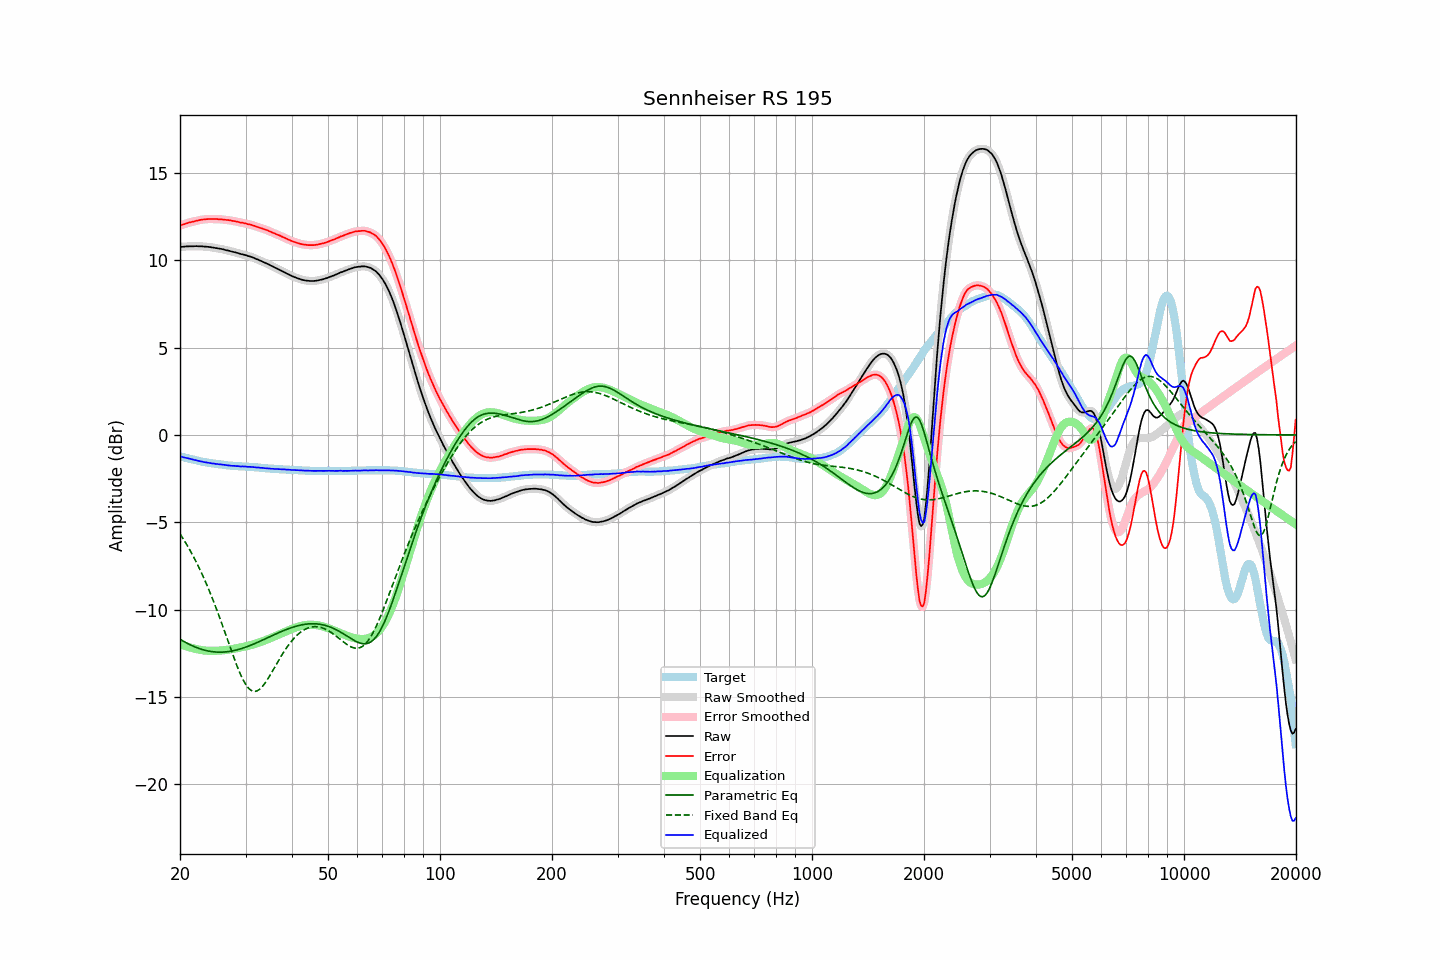

Source data for this figure (header and first rows):
frequency, raw, error, smoothed, error_smoothed, equalization, parametric_eq, fixed_band_eq, equalized_raw, equalized_smoothed, target
20.00, 10.76, 11.99, 10.76, 11.99, -11.99, -11.70, -5.67, -1.23, -1.22, -1.23
20.20, 10.77, 12.02, 10.77, 12.02, -12.02, -11.75, -5.81, -1.25, -1.25, -1.25
20.40, 10.77, 12.05, 10.78, 12.05, -12.05, -11.81, -5.95, -1.28, -1.27, -1.28
20.61, 10.78, 12.08, 10.78, 12.08, -12.08, -11.86, -6.10, -1.30, -1.30, -1.30
20.81, 10.79, 12.11, 10.79, 12.11, -12.11, -11.91, -6.25, -1.32, -1.32, -1.32
21.02, 10.79, 12.14, 10.80, 12.14, -12.14, -11.96, -6.41, -1.34, -1.34, -1.35
21.23, 10.80, 12.17, 10.80, 12.17, -12.16, -12.00, -6.57, -1.36, -1.36, -1.37
21.44, 10.80, 12.19, 10.80, 12.19, -12.19, -12.05, -6.73, -1.39, -1.39, -1.39
21.66, 10.80, 12.21, 10.80, 12.21, -12.21, -12.09, -6.90, -1.41, -1.41, -1.41
21.87, 10.80, 12.23, 10.81, 12.23, -12.24, -12.13, -7.08, -1.43, -1.43, -1.43
22.09, 10.81, 12.26, 10.81, 12.25, -12.26, -12.16, -7.26, -1.44, -1.45, -1.45
22.31, 10.80, 12.27, 10.81, 12.28, -12.28, -12.20, -7.44, -1.47, -1.47, -1.47
22.54, 10.80, 12.30, 10.80, 12.30, -12.30, -12.23, -7.63, -1.49, -1.49, -1.50
22.76, 10.80, 12.32, 10.80, 12.31, -12.31, -12.26, -7.82, -1.51, -1.51, -1.52
22.99, 10.79, 12.33, 10.79, 12.33, -12.33, -12.29, -8.02, -1.53, -1.53, -1.54
23.22, 10.78, 12.34, 10.79, 12.34, -12.34, -12.32, -8.23, -1.56, -1.55, -1.56
23.45, 10.78, 12.35, 10.78, 12.35, -12.35, -12.34, -8.44, -1.57, -1.57, -1.57
23.69, 10.77, 12.36, 10.77, 12.36, -12.36, -12.36, -8.65, -1.58, -1.58, -1.59
23.92, 10.76, 12.36, 10.76, 12.36, -12.36, -12.38, -8.87, -1.60, -1.60, -1.60
24.16, 10.75, 12.37, 10.75, 12.36, -12.36, -12.40, -9.09, -1.61, -1.61, -1.62
24.40, 10.73, 12.36, 10.73, 12.36, -12.36, -12.41, -9.32, -1.63, -1.63, -1.63
24.65, 10.72, 12.36, 10.72, 12.36, -12.36, -12.42, -9.56, -1.64, -1.64, -1.64
24.89, 10.70, 12.36, 10.70, 12.36, -12.36, -12.43, -9.80, -1.66, -1.66, -1.66
25.14, 10.69, 12.36, 10.69, 12.36, -12.36, -12.43, -10.04, -1.66, -1.67, -1.67
25.39, 10.67, 12.35, 10.68, 12.35, -12.35, -12.44, -10.29, -1.68, -1.68, -1.68
25.65, 10.66, 12.35, 10.66, 12.35, -12.35, -12.44, -10.54, -1.68, -1.68, -1.69
25.91, 10.64, 12.34, 10.64, 12.34, -12.34, -12.44, -10.80, -1.70, -1.70, -1.70
26.16, 10.62, 12.33, 10.62, 12.33, -12.33, -12.43, -11.06, -1.71, -1.71, -1.71
26.43, 10.59, 12.32, 10.60, 12.32, -12.32, -12.43, -11.32, -1.73, -1.72, -1.73
26.69, 10.57, 12.31, 10.57, 12.31, -12.31, -12.42, -11.58, -1.74, -1.74, -1.74
26.96, 10.55, 12.30, 10.55, 12.30, -12.30, -12.41, -11.84, -1.74, -1.75, -1.75
27.23, 10.53, 12.29, 10.53, 12.28, -12.28, -12.39, -12.11, -1.75, -1.75, -1.76
27.50, 10.50, 12.27, 10.51, 12.27, -12.27, -12.38, -12.37, -1.77, -1.76, -1.77
27.77, 10.48, 12.25, 10.48, 12.25, -12.25, -12.36, -12.62, -1.77, -1.77, -1.77
28.05, 10.46, 12.24, 10.46, 12.24, -12.24, -12.34, -12.87, -1.77, -1.78, -1.78
28.33, 10.43, 12.22, 10.44, 12.22, -12.22, -12.32, -13.12, -1.79, -1.78, -1.79
28.62, 10.41, 12.20, 10.41, 12.20, -12.20, -12.29, -13.35, -1.79, -1.79, -1.79
28.90, 10.38, 12.18, 10.38, 12.18, -12.18, -12.27, -13.58, -1.80, -1.80, -1.80
29.19, 10.35, 12.15, 10.36, 12.16, -12.16, -12.24, -13.78, -1.81, -1.80, -1.80
29.48, 10.34, 12.15, 10.34, 12.14, -12.14, -12.21, -13.98, -1.80, -1.80, -1.81
29.78, 10.31, 12.12, 10.31, 12.12, -12.12, -12.18, -14.15, -1.81, -1.81, -1.81
30.08, 10.29, 12.11, 10.29, 12.10, -12.10, -12.15, -14.30, -1.81, -1.81, -1.82
30.38, 10.25, 12.07, 10.26, 12.08, -12.08, -12.11, -14.43, -1.83, -1.82, -1.82
30.68, 10.23, 12.06, 10.23, 12.06, -12.06, -12.08, -14.53, -1.82, -1.82, -1.83
30.99, 10.20, 12.04, 10.20, 12.03, -12.03, -12.04, -14.61, -1.83, -1.83, -1.84
31.30, 10.17, 12.01, 10.17, 12.01, -12.01, -12.00, -14.66, -1.83, -1.83, -1.84
31.61, 10.13, 11.98, 10.13, 11.98, -11.98, -11.97, -14.68, -1.84, -1.84, -1.85
31.93, 10.09, 11.95, 10.09, 11.95, -11.95, -11.93, -14.68, -1.85, -1.85, -1.86
32.24, 10.05, 11.91, 10.05, 11.91, -11.92, -11.89, -14.65, -1.87, -1.86, -1.86
32.57, 10.02, 11.89, 10.02, 11.88, -11.89, -11.85, -14.60, -1.86, -1.87, -1.87
32.89, 9.97, 11.85, 9.98, 11.85, -11.86, -11.80, -14.52, -1.88, -1.88, -1.88
33.22, 9.94, 11.83, 9.94, 11.82, -11.82, -11.76, -14.43, -1.88, -1.89, -1.89
33.55, 9.89, 11.79, 9.89, 11.79, -11.79, -11.72, -14.32, -1.90, -1.90, -1.90
33.89, 9.85, 11.76, 9.85, 11.76, -11.76, -11.68, -14.20, -1.90, -1.90, -1.91
34.23, 9.81, 11.73, 9.81, 11.72, -11.72, -11.63, -14.06, -1.91, -1.91, -1.92
34.57, 9.77, 11.69, 9.77, 11.69, -11.69, -11.59, -13.91, -1.91, -1.92, -1.92
34.92, 9.72, 11.65, 9.72, 11.65, -11.65, -11.55, -13.76, -1.93, -1.92, -1.93
35.27, 9.67, 11.61, 9.68, 11.61, -11.61, -11.50, -13.61, -1.94, -1.93, -1.94
35.62, 9.63, 11.57, 9.63, 11.57, -11.57, -11.46, -13.45, -1.94, -1.94, -1.94
35.97, 9.58, 11.53, 9.58, 11.53, -11.53, -11.42, -13.29, -1.95, -1.95, -1.95
... 635 more rows
